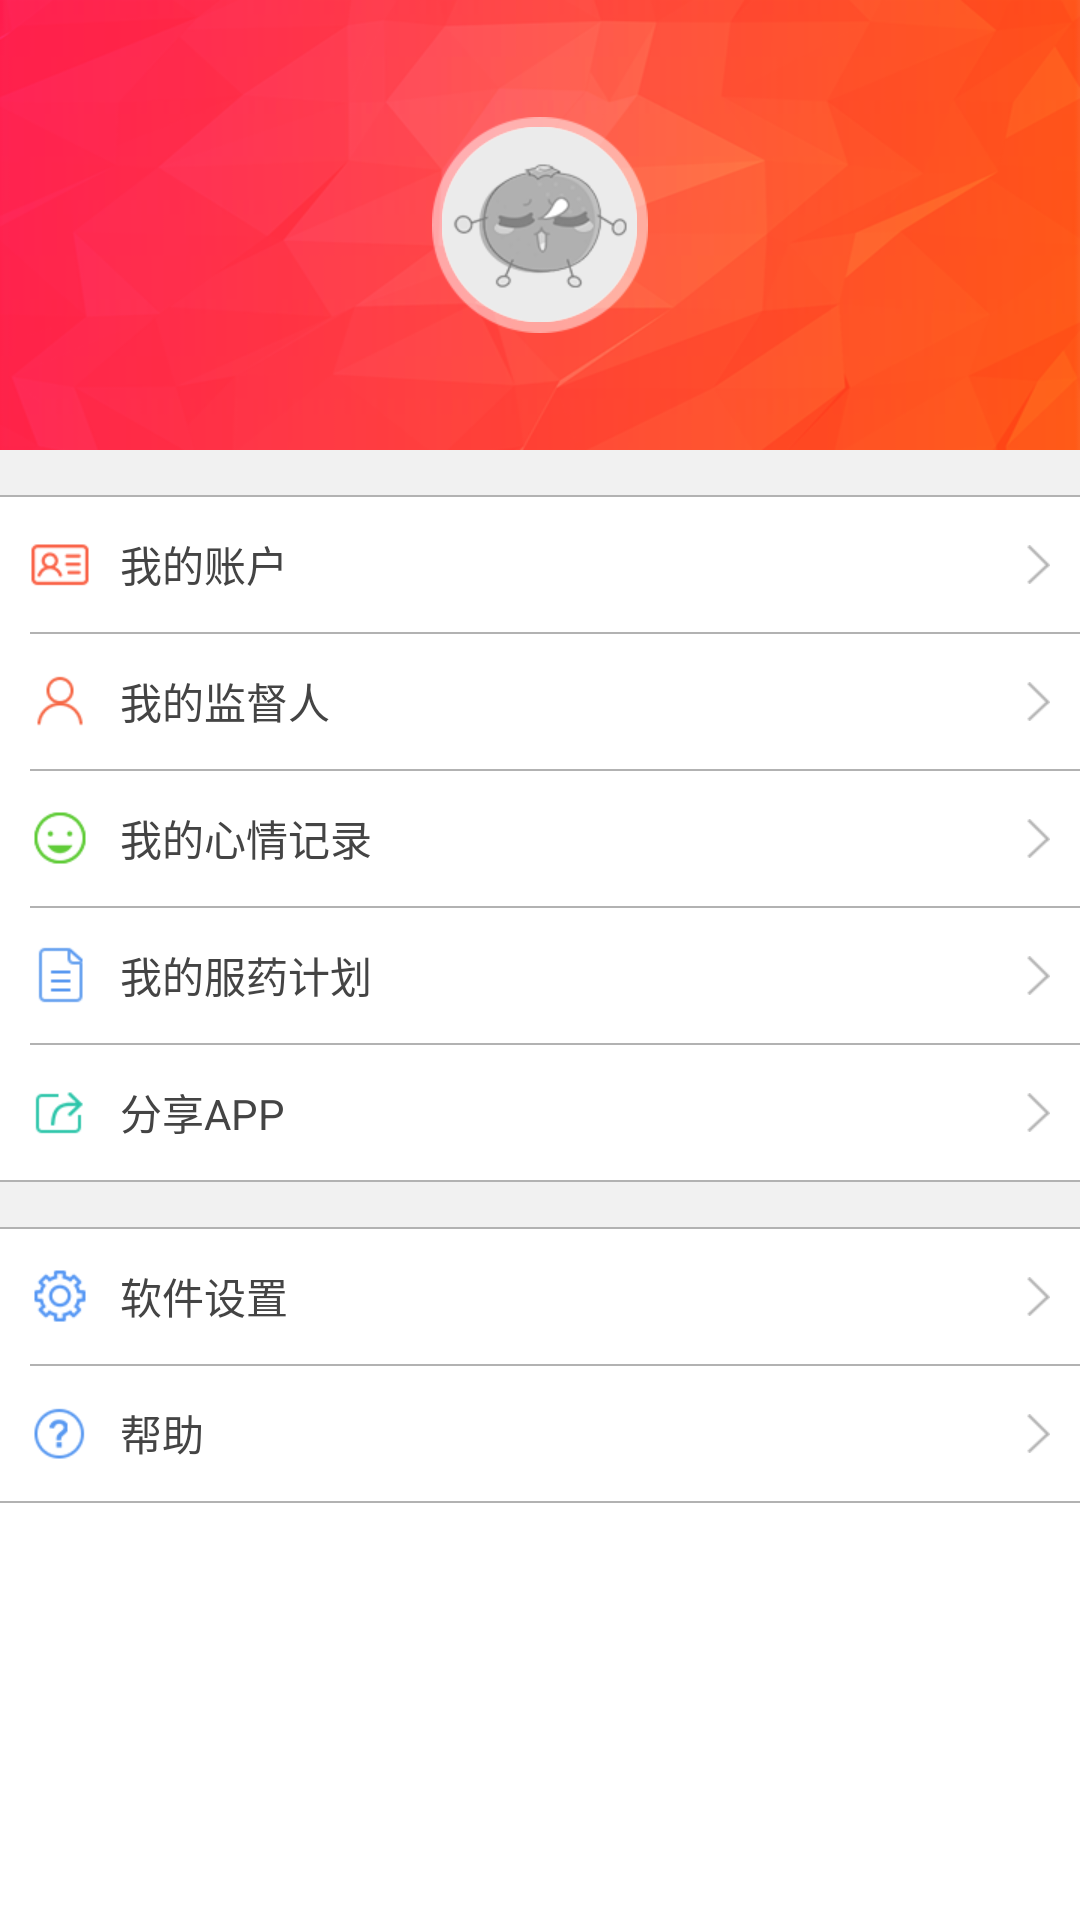

Write the Android layout XML for this screen, with the resource values it uses.
<!-- AndroidManifest.xml: application theme android:Theme.DeviceDefault.Light.NoActionBar -->
<!-- res/layout/activity_mine.xml -->
<LinearLayout xmlns:android="http://schemas.android.com/apk/res/android"
    android:layout_width="match_parent"
    android:layout_height="match_parent"
    android:id="@+id/ll_mine"
    android:background="@color/mine_background"
    android:orientation="vertical" >

    <FrameLayout
        android:layout_width="match_parent"
        android:layout_height="wrap_content" >

        <ImageView
            android:layout_width="match_parent"
            android:layout_height="150dp"
            android:background="@drawable/bg_person" />

        <ImageView
            android:layout_width="wrap_content"
            android:layout_height="wrap_content"
            android:layout_gravity="center"
            android:background="@drawable/bg_pic" />

        <ImageView
            android:id="@+id/iv_login"
            android:layout_width="wrap_content"
            android:layout_height="wrap_content"
            android:layout_gravity="center"
            android:background="@drawable/pic_login" />

        <ImageView
            android:id="@+id/iv_notlogin"
            android:layout_width="wrap_content"
            android:layout_height="wrap_content"
            android:layout_gravity="center"
            android:background="@drawable/pic_not_login" />
    </FrameLayout>

    <LinearLayout
        android:layout_width="match_parent"
        android:layout_height="wrap_content"
        android:layout_marginTop="15dp"
        android:background="@color/color_white"
        android:orientation="vertical" >

        <View
            android:layout_width="match_parent"
            android:layout_height="0.5dp"
            android:background="@color/color_line" />

        <LinearLayout
            android:id="@+id/ll_myaccount"
            android:layout_width="match_parent"
            android:layout_height="45dp"
            android:gravity="center_vertical"
            android:orientation="horizontal" >

            <ImageView
                android:layout_width="wrap_content"
                android:layout_height="wrap_content"
                android:layout_marginLeft="10dp"
                android:layout_marginRight="10dp"
                android:src="@drawable/mine_account" />

            <TextView
                android:layout_width="0dp"
                android:layout_height="wrap_content"
                android:layout_weight="1"
                android:text="我的账户"
                android:textColor="@color/color_black_dark"
                android:textSize="14dp" />

            <ImageView
                android:layout_width="wrap_content"
                android:layout_height="wrap_content"
                android:layout_marginLeft="10dp"
                android:layout_marginRight="10dp"
                android:src="@drawable/more" />
        </LinearLayout>

        <View
            android:layout_width="match_parent"
            android:layout_height="0.5dp"
            android:layout_marginLeft="10dp"
            android:background="@color/color_line" />

        <LinearLayout
            android:id="@+id/ll_guardian"
            android:layout_width="match_parent"
            android:layout_height="45dp"
            android:gravity="center_vertical"
            android:orientation="horizontal" >

            <ImageView
                android:layout_width="wrap_content"
                android:layout_height="wrap_content"
                android:layout_marginLeft="10dp"
                android:layout_marginRight="10dp"
                android:src="@drawable/mine_guardian" />

            <TextView
                android:layout_width="0dp"
                android:layout_height="wrap_content"
                android:layout_weight="1"
                android:text="我的监督人"
                android:textColor="@color/color_black_dark"
                android:textSize="14dp" />

            <ImageView
                android:layout_width="wrap_content"
                android:layout_height="wrap_content"
                android:layout_marginLeft="10dp"
                android:layout_marginRight="10dp"
                android:src="@drawable/more" />
        </LinearLayout>

        <View
            android:layout_width="match_parent"
            android:layout_height="0.5dp"
            android:layout_marginLeft="10dp"
            android:background="@color/color_line" />

        <LinearLayout
            android:id="@+id/ll_mood"
            android:layout_width="match_parent"
            android:layout_height="45dp"
            android:gravity="center_vertical"
            android:orientation="horizontal" >

            <ImageView
                android:layout_width="wrap_content"
                android:layout_height="wrap_content"
                android:layout_marginLeft="10dp"
                android:layout_marginRight="10dp"
                android:src="@drawable/mine_mood" />

            <TextView
                android:layout_width="0dp"
                android:layout_height="wrap_content"
                android:layout_weight="1"
                android:text="我的心情记录"
                android:textColor="@color/color_black_dark"
                android:textSize="14dp" />

            <ImageView
                android:layout_width="wrap_content"
                android:layout_height="wrap_content"
                android:layout_marginLeft="10dp"
                android:layout_marginRight="10dp"
                android:src="@drawable/more" />
        </LinearLayout>

        <View
            android:layout_width="match_parent"
            android:layout_height="0.5dp"
            android:layout_marginLeft="10dp"
            android:background="@color/color_line" />

        <LinearLayout
            android:id="@+id/ll_plan"
            android:layout_width="match_parent"
            android:layout_height="45dp"
            android:gravity="center_vertical"
            android:orientation="horizontal" >

            <ImageView
                android:layout_width="wrap_content"
                android:layout_height="wrap_content"
                android:layout_marginLeft="10dp"
                android:layout_marginRight="10dp"
                android:src="@drawable/mine_plan" />

            <TextView
                android:layout_width="0dp"
                android:layout_height="wrap_content"
                android:layout_weight="1"
                android:text="我的服药计划"
                android:textColor="@color/color_black_dark"
                android:textSize="14dp" />

            <ImageView
                android:layout_width="wrap_content"
                android:layout_height="wrap_content"
                android:layout_marginLeft="10dp"
                android:layout_marginRight="10dp"
                android:src="@drawable/more" />
        </LinearLayout>

        <View
            android:layout_width="match_parent"
            android:layout_height="0.5dp"
            android:layout_marginLeft="10dp"
            android:background="@color/color_line" />

        <LinearLayout
            android:id="@+id/ll_share"
            android:layout_width="match_parent"
            android:layout_height="45dp"
            android:gravity="center_vertical"
            android:orientation="horizontal" >

            <ImageView
                android:layout_width="wrap_content"
                android:layout_height="wrap_content"
                android:layout_marginLeft="10dp"
                android:layout_marginRight="10dp"
                android:src="@drawable/mine_share" />

            <TextView
                android:layout_width="0dp"
                android:layout_height="wrap_content"
                android:layout_weight="1"
                android:text="分享APP"
                android:textColor="@color/color_black_dark"
                android:textSize="14dp" />

            <ImageView
                android:layout_width="wrap_content"
                android:layout_height="wrap_content"
                android:layout_marginLeft="10dp"
                android:layout_marginRight="10dp"
                android:src="@drawable/more" />
        </LinearLayout>

        <View
            android:layout_width="match_parent"
            android:layout_height="0.5dp"
            android:background="@color/color_line" />
    </LinearLayout>

    <LinearLayout
        android:layout_width="match_parent"
        android:layout_height="0dp"
        android:layout_marginTop="15dp"
        android:layout_weight="1"
        android:background="@color/color_white"
        android:orientation="vertical" >
        
        <View
            android:layout_width="match_parent"
            android:layout_height="0.5dp"
            android:background="@color/color_line" />

        <LinearLayout
            android:id="@+id/ll_setting"
            android:layout_width="match_parent"
            android:layout_height="45dp"
            android:gravity="center_vertical"
            android:orientation="horizontal" >

            <ImageView
                android:layout_width="wrap_content"
                android:layout_height="wrap_content"
                android:layout_marginLeft="10dp"
                android:layout_marginRight="10dp"
                android:src="@drawable/mine_setting" />

            <TextView
                android:layout_width="0dp"
                android:layout_height="wrap_content"
                android:layout_weight="1"
                android:text="软件设置"
                android:textColor="@color/color_black_dark"
                android:textSize="14dp" />

            <ImageView
                android:layout_width="wrap_content"
                android:layout_height="wrap_content"
                android:layout_marginLeft="10dp"
                android:layout_marginRight="10dp"
                android:src="@drawable/more" />
        </LinearLayout>

        <View
            android:layout_width="match_parent"
            android:layout_height="0.5dp"
            android:layout_marginLeft="10dp"
            android:background="@color/color_line" />

        <LinearLayout
            android:id="@+id/ll_help"
            android:layout_width="match_parent"
            android:layout_height="45dp"
            android:gravity="center_vertical"
            android:orientation="horizontal" >

            <ImageView
                android:layout_width="wrap_content"
                android:layout_height="wrap_content"
                android:layout_marginLeft="10dp"
                android:layout_marginRight="10dp"
                android:src="@drawable/mine_help" />

            <TextView
                android:layout_width="0dp"
                android:layout_height="wrap_content"
                android:layout_weight="1"
                android:text="帮助"
                android:textColor="@color/color_black_dark"
                android:textSize="14dp" />

            <ImageView
                android:layout_width="wrap_content"
                android:layout_height="wrap_content"
                android:layout_marginLeft="10dp"
                android:layout_marginRight="10dp"
                android:src="@drawable/more" />
        </LinearLayout>

        <View
            android:layout_width="match_parent"
            android:layout_height="0.5dp"
            android:background="@color/color_line" />
    </LinearLayout>

</LinearLayout>
<!-- resources referenced by this layout -->
<resources>
  <color name="color_black_dark">#444444</color>
  <color name="color_line">#b2b2b2</color>
  <color name="color_white">#ffffff</color>
  <color name="mine_background">#f1f1f1</color>
  <!-- drawable bg_person: png bitmap (drawable-xhdpi, 45573 bytes) -->
  <!-- drawable bg_pic: png bitmap (drawable-xhdpi, 3077 bytes) -->
  <!-- drawable mine_account: png bitmap (drawable-xhdpi, 1627 bytes) -->
  <!-- drawable mine_guardian: png bitmap (drawable-xhdpi, 1634 bytes) -->
  <!-- drawable mine_help: png bitmap (drawable-xhdpi, 1845 bytes) -->
  <!-- drawable mine_mood: png bitmap (drawable-xhdpi, 1846 bytes) -->
  <!-- drawable mine_plan: png bitmap (drawable-xhdpi, 1383 bytes) -->
  <!-- drawable mine_setting: png bitmap (drawable-xhdpi, 2106 bytes) -->
  <!-- drawable mine_share: png bitmap (drawable-xhdpi, 1531 bytes) -->
  <!-- drawable more: png bitmap (drawable-xhdpi, 1273 bytes) -->
  <!-- drawable pic_login: png bitmap (drawable-xhdpi, 12526 bytes) -->
  <!-- drawable pic_not_login: png bitmap (drawable-xhdpi, 8371 bytes) -->
</resources>
